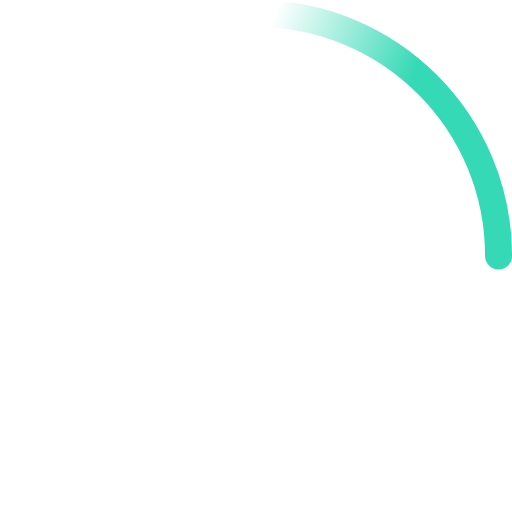
t = 0.00 s
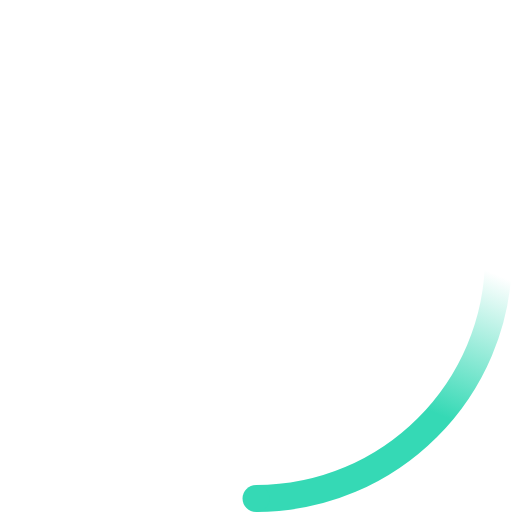
t = 0.23 s
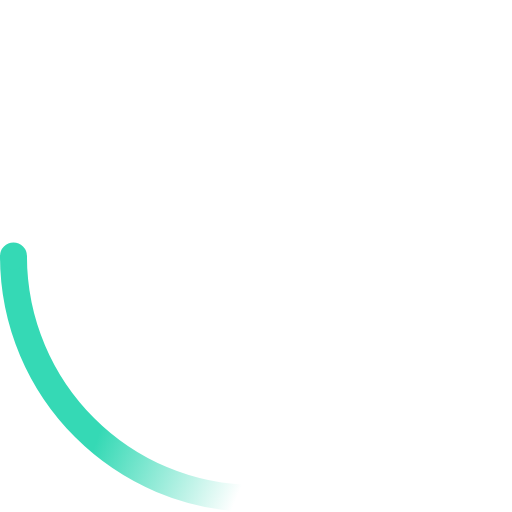
t = 0.45 s
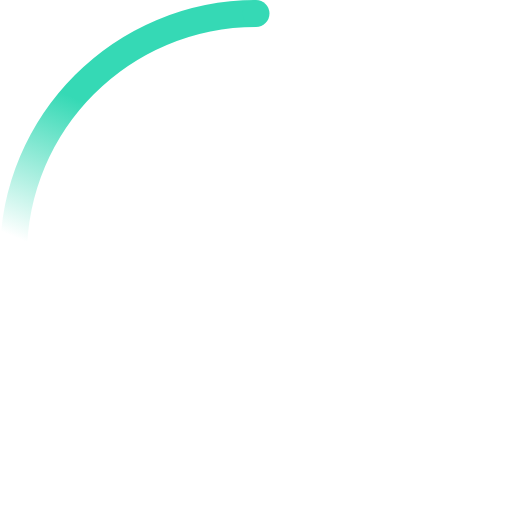
t = 0.68 s

The animated SVG that drew these frames (rendered in a browser with its animation timeline set to each time). Animation: 2 SMIL elements (animateTransform=2); one cycle of 0.90 s, repeats indefinitely.

<!-- By Sam Herbert (@sherb), for everyone. More @ http://goo.gl/7AJzbL -->
<svg width="38" height="38" viewBox="0 0 38 38" xmlns="http://www.w3.org/2000/svg">
    <defs>
        <linearGradient x1="8.042%" y1="0%" x2="65.682%" y2="23.865%" id="a">
            <stop stop-color="#35D9B5" stop-opacity="0" offset="0%"/>
            <stop stop-color="#35D9B5" stop-opacity=".631" offset="63.146%"/>
            <stop stop-color="#35D9B5" offset="100%"/>
        </linearGradient>
    </defs>
    <g fill="none" fill-rule="evenodd">
        <g transform="translate(1 1)">
            <path d="M36 18c0-9.94-8.06-18-18-18" id="Oval-2" stroke="url(#a)" stroke-width="2">
                <animateTransform
                    attributeName="transform"
                    type="rotate"
                    from="0 18 18"
                    to="360 18 18"
                    dur="0.9s"
                    repeatCount="indefinite" />
            </path>
            <circle fill="#35D9B5" cx="36" cy="18" r="1">
                <animateTransform
                    attributeName="transform"
                    type="rotate"
                    from="0 18 18"
                    to="360 18 18"
                    dur="0.9s"
                    repeatCount="indefinite" />
            </circle>
        </g>
    </g>
</svg>
